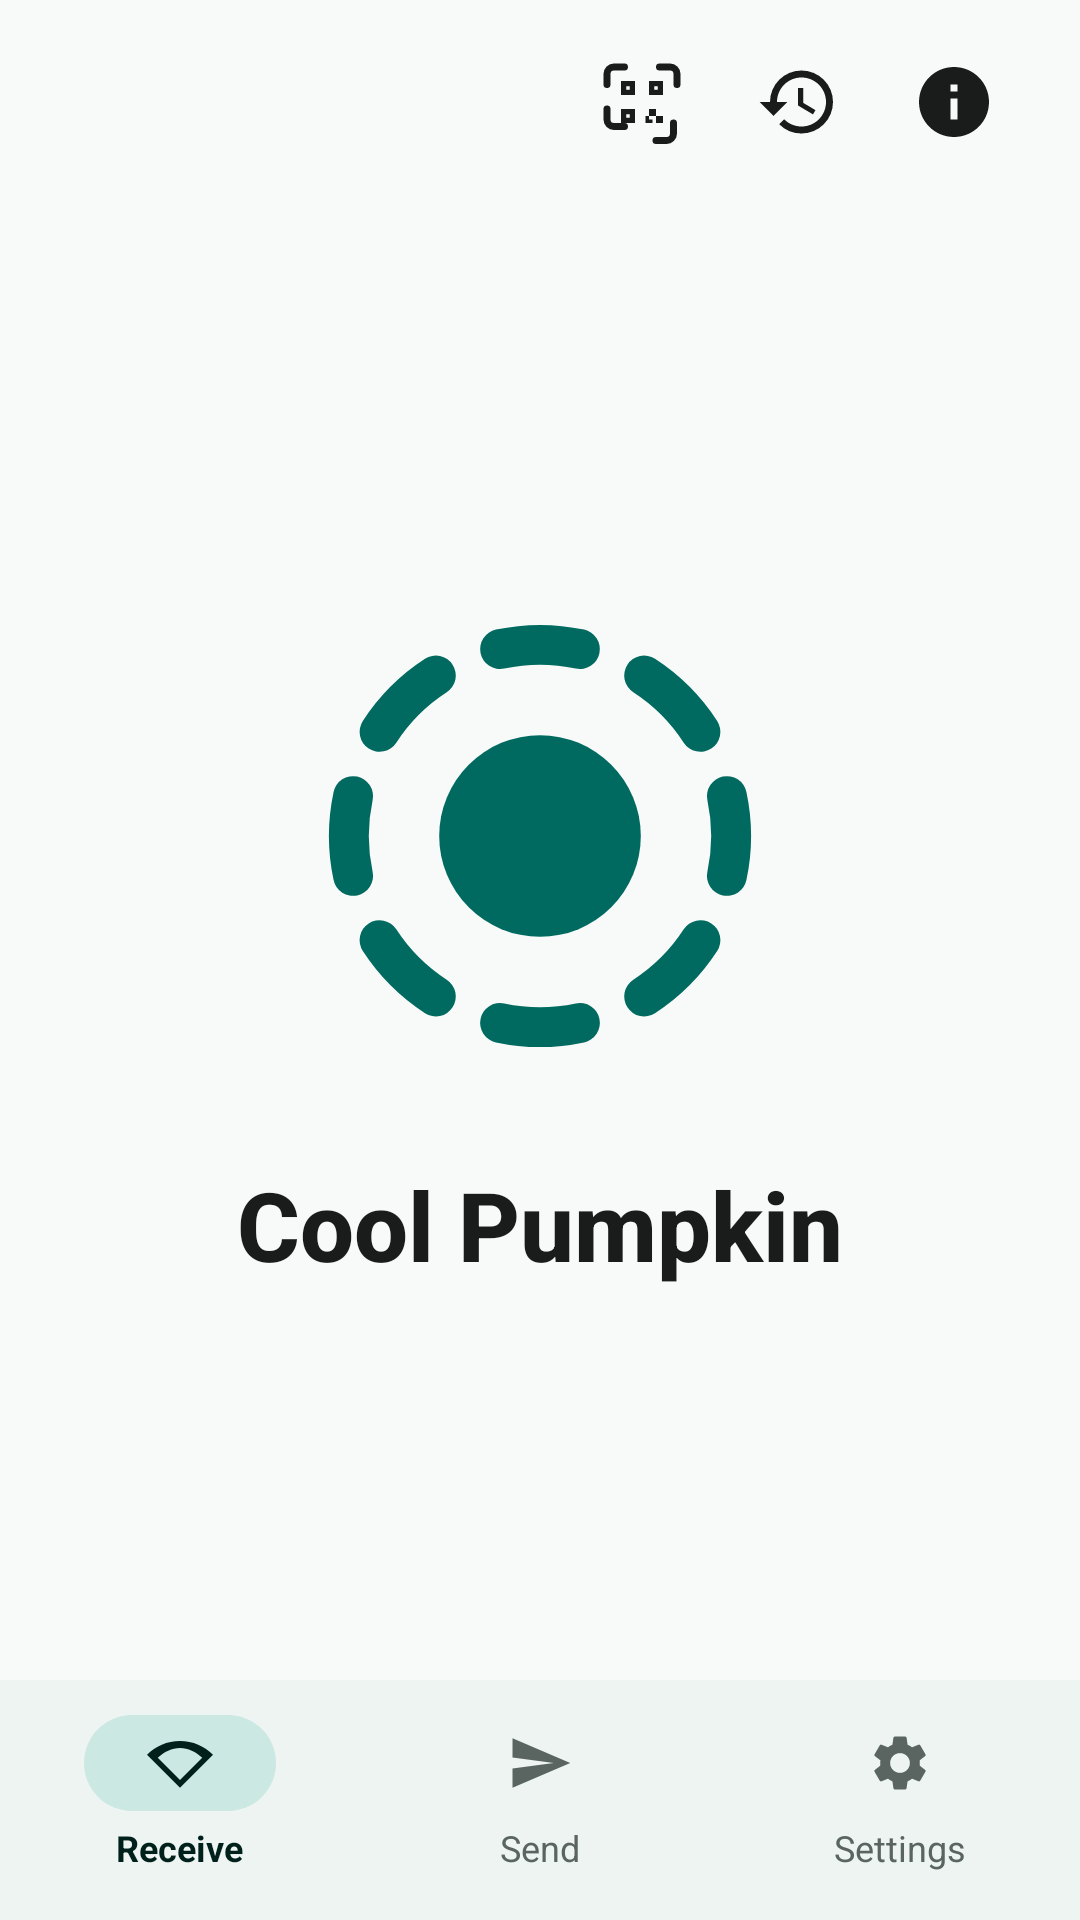

Produce the Android XML layout that renders to this screen, including the resource entries it uses.
<!-- AndroidManifest.xml: application theme Theme.Anyshare -->
<!-- res/layout/activity_main.xml -->
<?xml version="1.0" encoding="utf-8"?>
<androidx.constraintlayout.widget.ConstraintLayout xmlns:android="http://schemas.android.com/apk/res/android"
    xmlns:app="http://schemas.android.com/apk/res-auto"
    xmlns:tools="http://schemas.android.com/tools"
    android:id="@+id/main"
    android:layout_width="match_parent"
    android:layout_height="match_parent"
    android:background="@color/home_bg">

    
    <LinearLayout
        android:id="@+id/topBar"
        android:layout_width="match_parent"
        android:layout_height="wrap_content"
        android:orientation="horizontal"
        android:gravity="end|center_vertical"
        android:paddingHorizontal="20dp"
        android:paddingTop="12dp"
        android:paddingBottom="8dp"
        app:layout_constraintTop_toTopOf="parent"
        app:layout_constraintStart_toStartOf="parent"
        app:layout_constraintEnd_toEndOf="parent">

        
        <ImageView
            android:id="@+id/btnScanQr"
            android:layout_width="44dp"
            android:layout_height="44dp"
            android:padding="8dp"
            android:src="@drawable/ic_qr_scan"
            app:tint="@color/home_top_icon_tint"
            android:background="?attr/selectableItemBackgroundBorderless"
            android:contentDescription="Scan QR Code" />

        
        <ImageView
            android:id="@+id/btnHistory"
            android:layout_width="44dp"
            android:layout_height="44dp"
            android:layout_marginStart="8dp"
            android:padding="8dp"
            android:src="@drawable/ic_history"
            app:tint="@color/home_top_icon_tint"
            android:background="?attr/selectableItemBackgroundBorderless"
            android:contentDescription="Transfer History" />

        
        <ImageView
            android:id="@+id/btnInfo"
            android:layout_width="44dp"
            android:layout_height="44dp"
            android:layout_marginStart="8dp"
            android:padding="8dp"
            android:src="@drawable/ic_info"
            app:tint="@color/home_top_icon_tint"
            android:background="?attr/selectableItemBackgroundBorderless"
            android:contentDescription="App Info" />
    </LinearLayout>

    
    <LinearLayout
        android:id="@+id/centerDeviceLayout"
        android:layout_width="wrap_content"
        android:layout_height="wrap_content"
        android:orientation="vertical"
        android:gravity="center_horizontal"
        app:layout_constraintTop_toBottomOf="@id/topBar"
        app:layout_constraintBottom_toTopOf="@id/bottomNavigation"
        app:layout_constraintStart_toStartOf="parent"
        app:layout_constraintEnd_toEndOf="parent"
        app:layout_constraintVertical_bias="0.5">

        
        <FrameLayout
            android:id="@+id/avatarContainer"
            android:layout_width="168dp"
            android:layout_height="168dp"
            android:background="?attr/selectableItemBackgroundBorderless"
            android:contentDescription="Device Avatar">

            
            <ImageView
                android:id="@+id/imgAvatarOuterRing"
                android:layout_width="match_parent"
                android:layout_height="match_parent"
                android:src="@drawable/ic_avatar_outer_ring"
                android:contentDescription="Rotating Radar Ring" />

            
            <ImageView
                android:id="@+id/imgAvatarCenterCircle"
                android:layout_width="match_parent"
                android:layout_height="match_parent"
                android:src="@drawable/ic_avatar_center_circle"
                android:contentDescription="Device Center Circle" />
        </FrameLayout>

        
        <TextView
            android:id="@+id/tvDeviceName"
            android:layout_width="wrap_content"
            android:layout_height="wrap_content"
            android:layout_marginTop="24dp"
            android:text="Cool Pumpkin"
            android:textSize="32sp"
            android:textStyle="bold"
            android:textColor="@color/home_text_title"
            android:fontFamily="sans-serif-medium" />

        
    </LinearLayout>

    
    <LinearLayout
        android:id="@+id/bottomNavigation"
        android:layout_width="match_parent"
        android:layout_height="80dp"
        android:orientation="horizontal"
        android:background="@color/home_nav_bg"
        android:paddingTop="8dp"
        android:paddingBottom="12dp"
        app:layout_constraintBottom_toBottomOf="parent"
        app:layout_constraintStart_toStartOf="parent"
        app:layout_constraintEnd_toEndOf="parent">

        
        <LinearLayout
            android:id="@+id/navReceive"
            android:layout_width="0dp"
            android:layout_height="match_parent"
            android:layout_weight="1"
            android:orientation="vertical"
            android:gravity="center"
            android:background="?attr/selectableItemBackground">

            <FrameLayout
                android:id="@+id/pillNavReceive"
                android:layout_width="64dp"
                android:layout_height="32dp"
                android:background="@drawable/bg_nav_pill_selected">

                <ImageView
                    android:id="@+id/imgNavReceive"
                    android:layout_width="22dp"
                    android:layout_height="22dp"
                    android:layout_gravity="center"
                    android:src="@drawable/ic_receive_nav"
                    app:tint="@color/home_nav_active" />
            </FrameLayout>

            <TextView
                android:id="@+id/tvNavReceive"
                android:layout_width="wrap_content"
                android:layout_height="wrap_content"
                android:layout_marginTop="4dp"
                android:text="Receive"
                android:textSize="12sp"
                android:textStyle="bold"
                android:textColor="@color/home_nav_active" />
        </LinearLayout>

        
        <LinearLayout
            android:id="@+id/navSend"
            android:layout_width="0dp"
            android:layout_height="match_parent"
            android:layout_weight="1"
            android:orientation="vertical"
            android:gravity="center"
            android:background="?attr/selectableItemBackground">

            <FrameLayout
                android:id="@+id/pillNavSend"
                android:layout_width="64dp"
                android:layout_height="32dp"
                android:background="@android:color/transparent">

                <ImageView
                    android:id="@+id/imgNavSend"
                    android:layout_width="22dp"
                    android:layout_height="22dp"
                    android:layout_gravity="center"
                    android:src="@drawable/ic_send_nav"
                    app:tint="@color/home_nav_inactive" />
            </FrameLayout>

            <TextView
                android:id="@+id/tvNavSend"
                android:layout_width="wrap_content"
                android:layout_height="wrap_content"
                android:layout_marginTop="4dp"
                android:text="Send"
                android:textSize="12sp"
                android:textColor="@color/home_nav_inactive" />
        </LinearLayout>

        
        <LinearLayout
            android:id="@+id/navSettings"
            android:layout_width="0dp"
            android:layout_height="match_parent"
            android:layout_weight="1"
            android:orientation="vertical"
            android:gravity="center"
            android:background="?attr/selectableItemBackground">

            <FrameLayout
                android:id="@+id/pillNavSettings"
                android:layout_width="64dp"
                android:layout_height="32dp"
                android:background="@android:color/transparent">

                <ImageView
                    android:id="@+id/imgNavSettings"
                    android:layout_width="22dp"
                    android:layout_height="22dp"
                    android:layout_gravity="center"
                    android:src="@drawable/ic_settings_nav"
                    app:tint="@color/home_nav_inactive" />
            </FrameLayout>

            <TextView
                android:id="@+id/tvNavSettings"
                android:layout_width="wrap_content"
                android:layout_height="wrap_content"
                android:layout_marginTop="4dp"
                android:text="Settings"
                android:textSize="12sp"
                android:textColor="@color/home_nav_inactive" />
        </LinearLayout>

    </LinearLayout>

</androidx.constraintlayout.widget.ConstraintLayout>
<!-- resources referenced by this layout -->
<resources>
  <color name="home_bg">#F7FAF8</color>
  <color name="home_nav_active">#00201C</color>
  <color name="home_nav_bg">#EDF4F1</color>
  <color name="home_nav_inactive">#5A6461</color>
  <color name="home_text_title">#191C1B</color>
  <color name="home_top_icon_tint">#191C1B</color>
  <!-- drawable bg_nav_pill_selected (drawable) -->
  <?xml version="1.0" encoding="utf-8"?>
  <shape xmlns:android="http://schemas.android.com/apk/res/android"
      android:shape="rectangle">
      <solid android:color="@color/home_nav_pill" />
      <corners android:radius="16dp" />
  </shape>
  <!-- drawable ic_avatar_center_circle (drawable) -->
  <vector xmlns:android="http://schemas.android.com/apk/res/android"
      android:width="168dp"
      android:height="168dp"
      android:viewportWidth="120"
      android:viewportHeight="120">
  
      
      <path
          android:fillColor="#006A60"
          android:pathData="M 60,36 A 24,24 0 1,0 60,84 A 24,24 0 1,0 60,36 Z" />
  
  </vector>
  <!-- drawable ic_history (drawable) -->
  <vector xmlns:android="http://schemas.android.com/apk/res/android"
      android:width="28dp"
      android:height="28dp"
      android:viewportWidth="24"
      android:viewportHeight="24">
      
      <path
          android:fillColor="#FFFFFFFF"
          android:pathData="M13,3a9,9 0 0,0 -9,9H1l3.89,3.89 0.07,0.14L9,12H6c0,-3.87 3.13,-7 7,-7s7,3.13 7,7 -3.13,7 -7,7c-1.93,0 -3.68,-0.79 -4.94,-2.06l-1.42,1.42A8.954,8.954 0 0,0 13,21a9,9 0 0,0 9,-9 9,9 0 0,0 -9,-9zM12,8v5l4.28,2.54 0.72,-1.21 -3.5,-2.08V8H12z" />
  </vector>
  <!-- drawable ic_info (drawable) -->
  <vector xmlns:android="http://schemas.android.com/apk/res/android"
      android:width="28dp"
      android:height="28dp"
      android:viewportWidth="24"
      android:viewportHeight="24">
      
      <path
          android:fillColor="#FFFFFFFF"
          android:pathData="M12,2C6.48,2 2,6.48 2,12s4.48,10 10,10 10,-4.48 10,-10S17.52,2 12,2zM13,17h-2v-6h2v6zM13,9h-2V7h2v2z" />
  </vector>
  <!-- drawable ic_receive_nav (drawable) -->
  <vector xmlns:android="http://schemas.android.com/apk/res/android"
      android:width="24dp"
      android:height="24dp"
      android:viewportWidth="24"
      android:viewportHeight="24">
      
      <path
          android:fillColor="#FFFFFFFF"
          android:pathData="M12,4C7.31,4 3.07,5.9 0,8.98L12,21 24,8.98C20.93,5.9 16.69,4 12,4zM12,18.17L3.92,10.09C6.18,7.9 9.09,6.5 12,6.5s5.82,1.4 8.08,3.59L12,18.17z" />
  </vector>
  <!-- drawable ic_send_nav (drawable) -->
  <vector xmlns:android="http://schemas.android.com/apk/res/android"
      android:width="24dp"
      android:height="24dp"
      android:viewportWidth="24"
      android:viewportHeight="24">
      
      <path
          android:fillColor="#FFFFFFFF"
          android:pathData="M2.01,21L23,12 2.01,3 2,10l15,2 -15,2z" />
  </vector>
  <style name="Theme.Anyshare" parent="Base.Theme.Anyshare" />
  <color name="home_nav_pill">#CCE8E3</color>
  <color name="primary">#4F46E5</color>
  <color name="on_primary">#FFFFFF</color>
  <color name="secondary">#06B6D4</color>
  <color name="on_secondary">#FFFFFF</color>
  <style name="AnyshareWindowAnimation" parent="@android:style/Animation.Activity">
          <item name="android:activityOpenEnterAnimation">@anim/fade_in_tab</item>
          <item name="android:activityOpenExitAnimation">@anim/fade_out_tab</item>
          <item name="android:activityCloseEnterAnimation">@anim/fade_in_tab</item>
          <item name="android:activityCloseExitAnimation">@anim/fade_out_tab</item>
      </style>
</resources>
